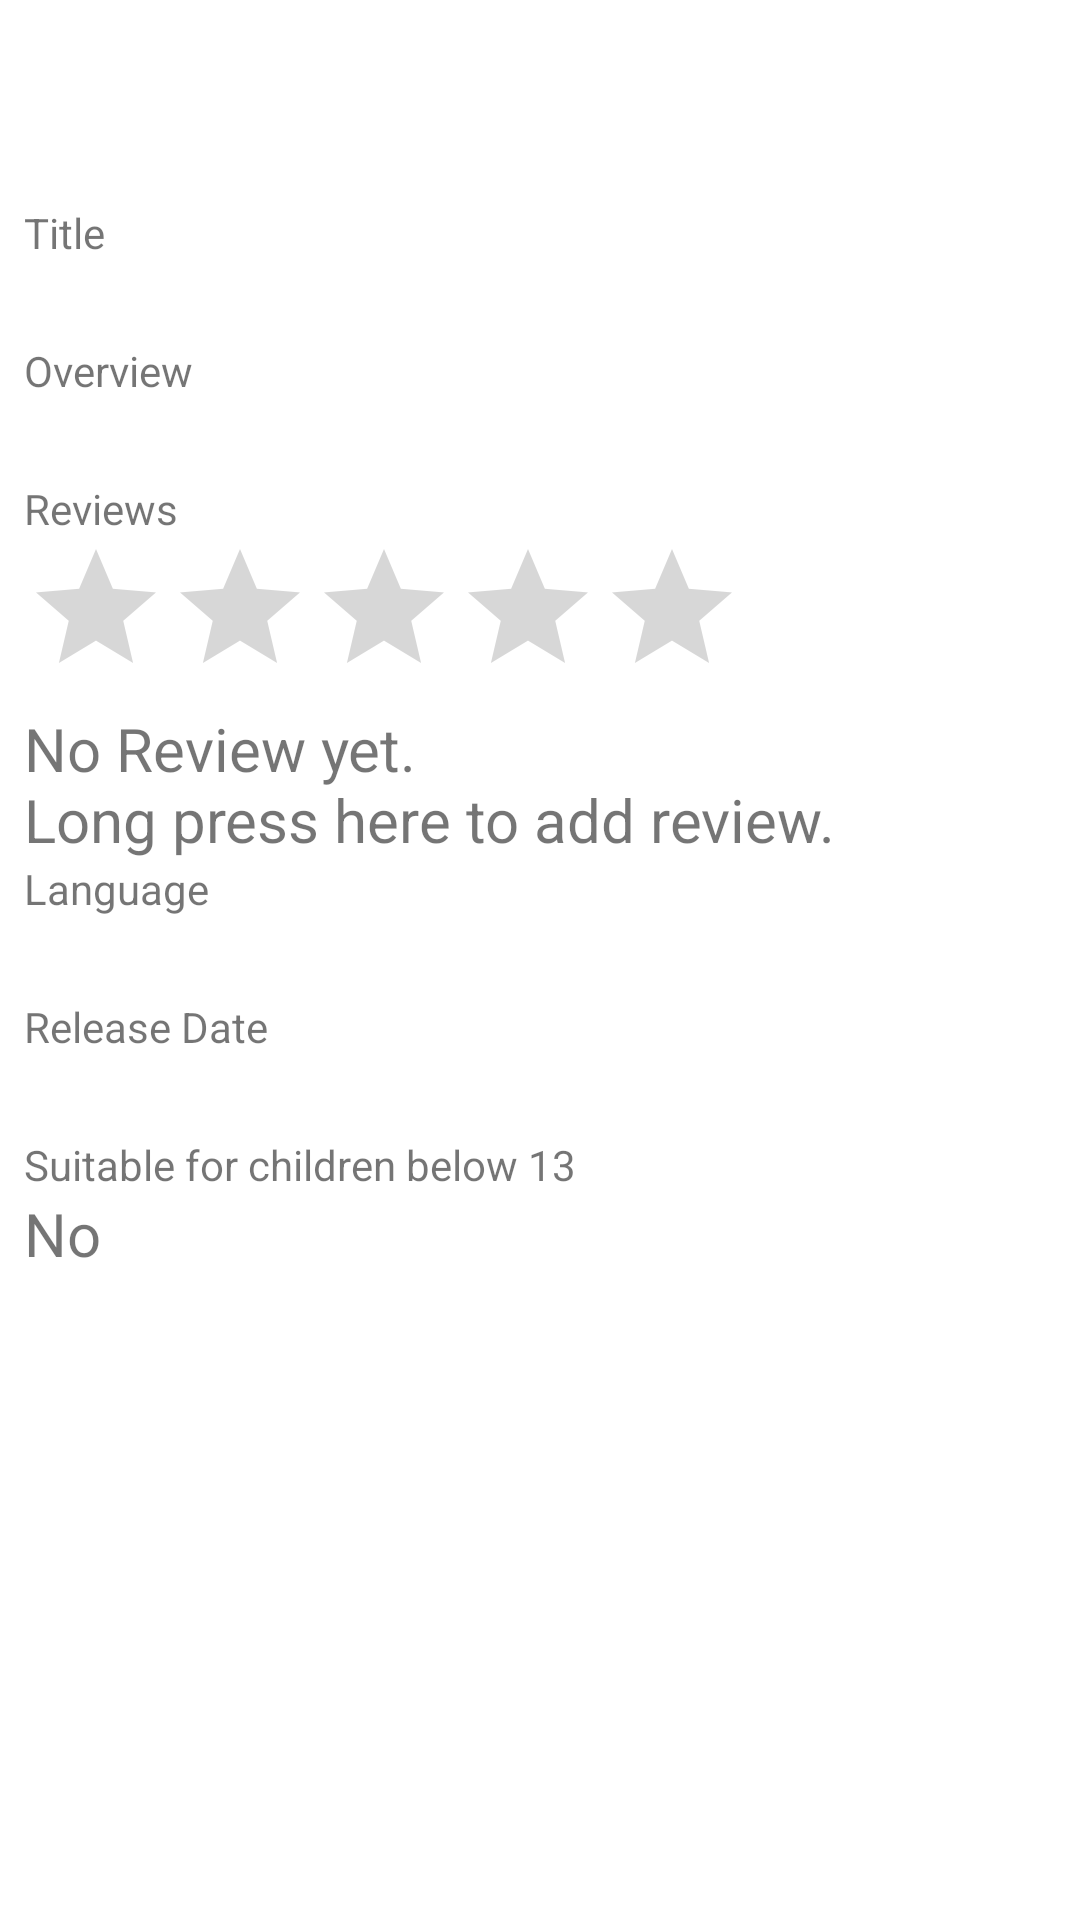

The Android layout XML behind this screen, and the referenced resources:
<!-- AndroidManifest.xml: application theme Theme.MovieRater_Intermediate -->
<!-- res/layout/activity_movie_detail.xml -->
<?xml version="1.0" encoding="utf-8"?>
<LinearLayout xmlns:android="http://schemas.android.com/apk/res/android"
    xmlns:app="http://schemas.android.com/apk/res-auto"
    xmlns:tools="http://schemas.android.com/tools"
    android:layout_width="match_parent"
    android:layout_height="match_parent"
    tools:context="a201457F.assignment_1.movierater_intermediate.MovieDetail"
    android:orientation="vertical"
    android:padding="8dp">
<ImageView
    android:layout_width="match_parent"
    android:layout_height="60dp"
  android:padding="5dp"
  android:src="@drawable/moviedefault"/>
  <TextView
      android:layout_width="match_parent"
      android:layout_height="wrap_content"
      android:text="Title"
      />
      <TextView android:id="@+id/title"
      android:layout_width="match_parent"
      android:layout_height="wrap_content"

          android:textSize="20dp"
    />

    <TextView
        android:layout_width="match_parent"
        android:layout_height="wrap_content"
        android:text="Overview"
        />
    <TextView android:id="@+id/overview"
        android:layout_width="match_parent"
        android:layout_height="wrap_content"

        android:textSize="20dp"
        />

    <TextView
        android:layout_width="match_parent"
        android:layout_height="wrap_content"
        android:text="Reviews"
        />
  <RatingBar
      android:id="@+id/rating"
      android:layout_width="wrap_content"
      android:layout_height="wrap_content"
      android:numStars="5"
      android:isIndicator="true"/>
    <TextView android:id="@+id/reviews"
        android:layout_width="match_parent"
        android:layout_height="wrap_content"
android:text="No Review yet. &#xA;Long press here to add review."
        android:textSize="20dp"
        />


    <TextView
        android:layout_width="match_parent"
        android:layout_height="wrap_content"
        android:text="Language"
        />
    <TextView android:id="@+id/language"
        android:layout_width="match_parent"
        android:layout_height="wrap_content"
        android:textSize="20dp"

        />

    <TextView
        android:layout_width="match_parent"
        android:layout_height="wrap_content"
        android:text="Release Date"
        />
    <TextView android:id="@+id/date"
        android:layout_width="match_parent"
        android:layout_height="wrap_content"

        android:textSize="20dp"

        />

    <TextView
        android:layout_width="match_parent"
        android:layout_height="wrap_content"
        android:text="Suitable for children below 13"
        />
  <LinearLayout
      android:layout_width="match_parent"
      android:layout_height="wrap_content"
      android:orientation="horizontal"
    >
    <TextView android:id="@+id/below13"
        android:layout_width="wrap_content"
        android:layout_height="wrap_content"
        android:text="No "
        android:textSize="20dp"
        />
    <TextView
        android:id="@+id/reason"
        android:layout_width="wrap_content"
        android:layout_height="wrap_content"
        android:text=""
        android:textSize="20dp"
        android:visibility="invisible"
      />

  </LinearLayout>



</LinearLayout>
<!-- resources referenced by this layout -->
<resources>
  <style name="Theme.MovieRater_Intermediate" parent="Theme.MaterialComponents.DayNight.DarkActionBar">
          
          <item name="colorPrimary">@color/green_actionbar</item>
          <item name="colorPrimaryVariant">@color/purple_700</item>
          <item name="colorOnPrimary">@color/white</item>
          
          <item name="colorSecondary">@color/teal_200</item>
          <item name="colorSecondaryVariant">@color/teal_700</item>
          <item name="colorOnSecondary">@color/black</item>
          
          <item name="android:statusBarColor" tools:targetApi="l">?attr/colorPrimaryVariant</item>
          
      </style>
  <color name="green_actionbar">#FF2BBC7B</color>
  <color name="purple_700">#FF3700B3</color>
  <color name="white">#FFFFFFFF</color>
  <color name="teal_200">#FF03DAC5</color>
  <color name="teal_700">#FF018786</color>
  <color name="black">#FF000000</color>
</resources>
